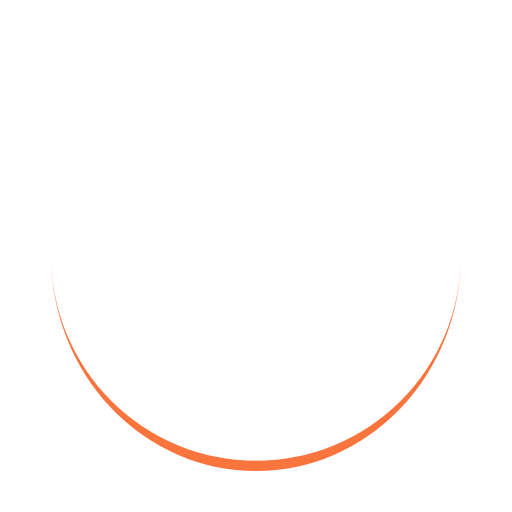
t = 0.00 s
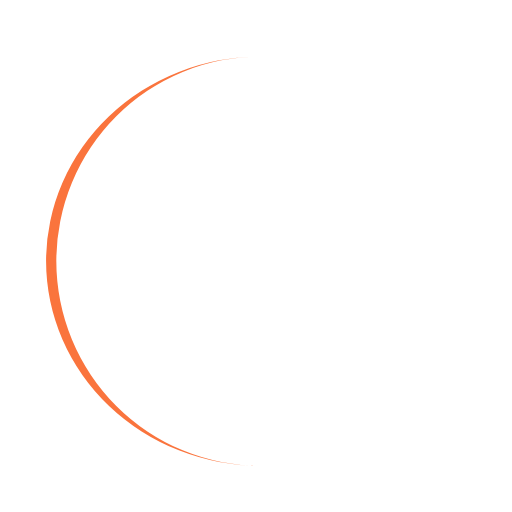
t = 0.25 s
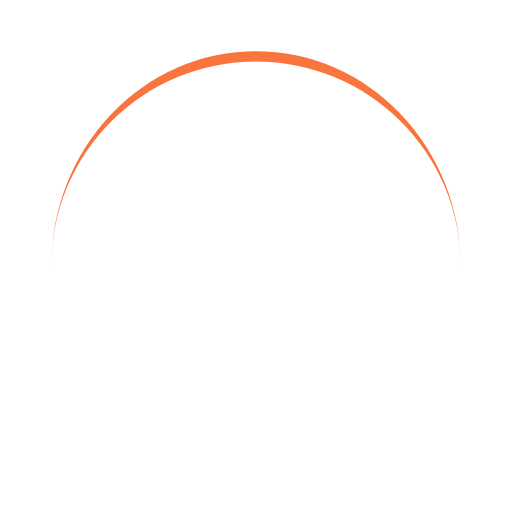
t = 0.50 s
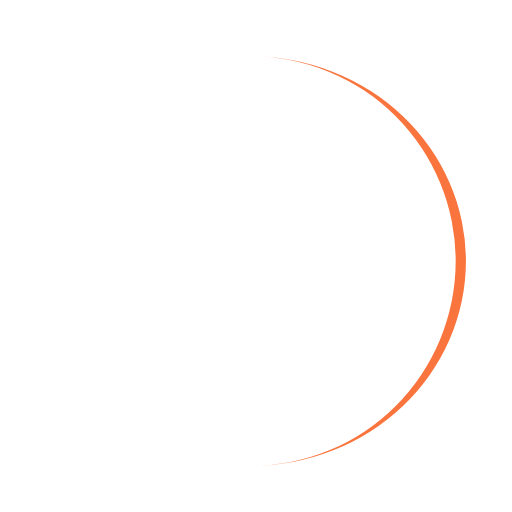
t = 0.75 s

The animated SVG that drew these frames (rendered in a browser with its animation timeline set to each time). Animation: 1 SMIL element (animateTransform=1); one cycle of 1.00 s, repeats indefinitely.

<svg width="200px"  height="200px"  xmlns="http://www.w3.org/2000/svg" viewBox="0 0 100 100" preserveAspectRatio="xMidYMid" class="lds-eclipse" style="background: rgba(0, 0, 0, 0) none repeat scroll 0% 0%;"><path ng-attr-d="{{config.pathCmd}}" ng-attr-fill="{{config.color}}" stroke="none" d="M10 50A40 40 0 0 0 90 50A40 42 0 0 1 10 50" fill="#fa743d"><animateTransform attributeName="transform" type="rotate" calcMode="linear" values="0 50 51;360 50 51" keyTimes="0;1" dur="1s" begin="0s" repeatCount="indefinite"></animateTransform></path></svg>